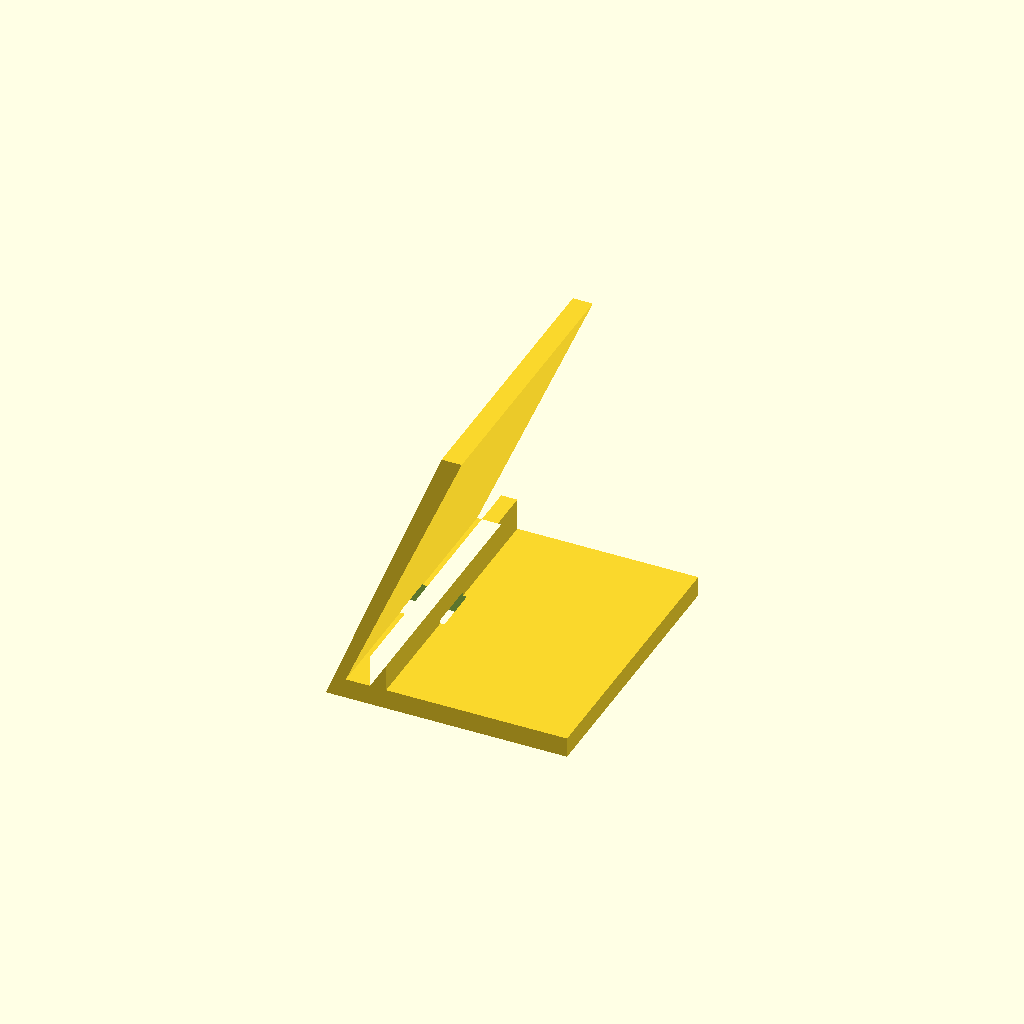
Cell 1: rendered with the file's own defaults.
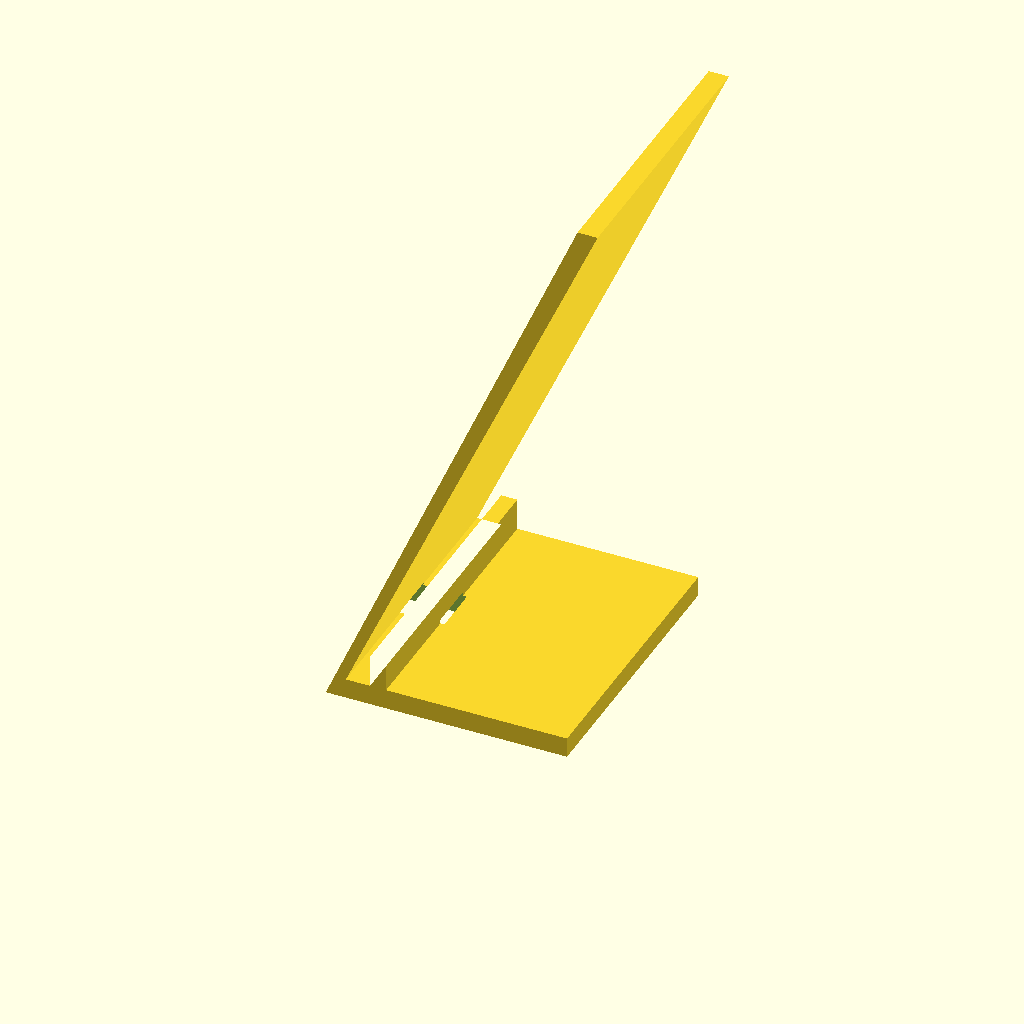
Cell 2 — lean set to 160, the other parameters unchanged.
All cells are drawn from one camera (rotation 55°, 0°, 25°, orthographic, colour scheme Cornfield), so only the parameter changes between them.
OpenSCAD source file tests/models/openscad-compat/31_phone_stand.scad:
// Purpose: phone stand – tilted backrest via rotate, lip, cable slot; profile via polygon.
angle = 65; depth = 60; width = 70; t = 5;
lean = 80;
module profile() polygon([
    [0, 0], [depth, 0], [depth, t], [t + 10, t], [t + 10, t + 8], [t + 6, t + 8], [t + 6, t],
    [t, t], [t + lean * cos(angle) - t, lean * sin(angle)], [lean * cos(angle) - t, lean * sin(angle)]
]);
difference() {
    rotate([90, 0, 0]) translate([0, 0, -width]) linear_extrude(height = width) profile();
    // Cable slot
    translate([-1, width / 2 - 6, -1]) cube([t + 12, 12, t + 2]);
}
Parameter table extracted from the source (name, type, default, range or options):
lean: number, default 80
